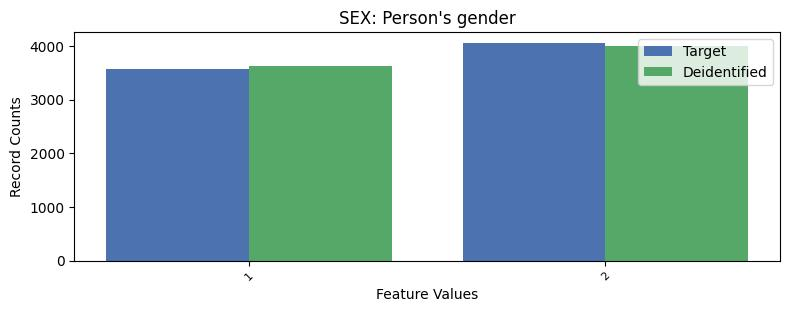

The table this chart was drawn from, first rows:
, SEX, count_target, count_deidentified
0, 2, 4058, 4006
1, 1, 3576, 3628
